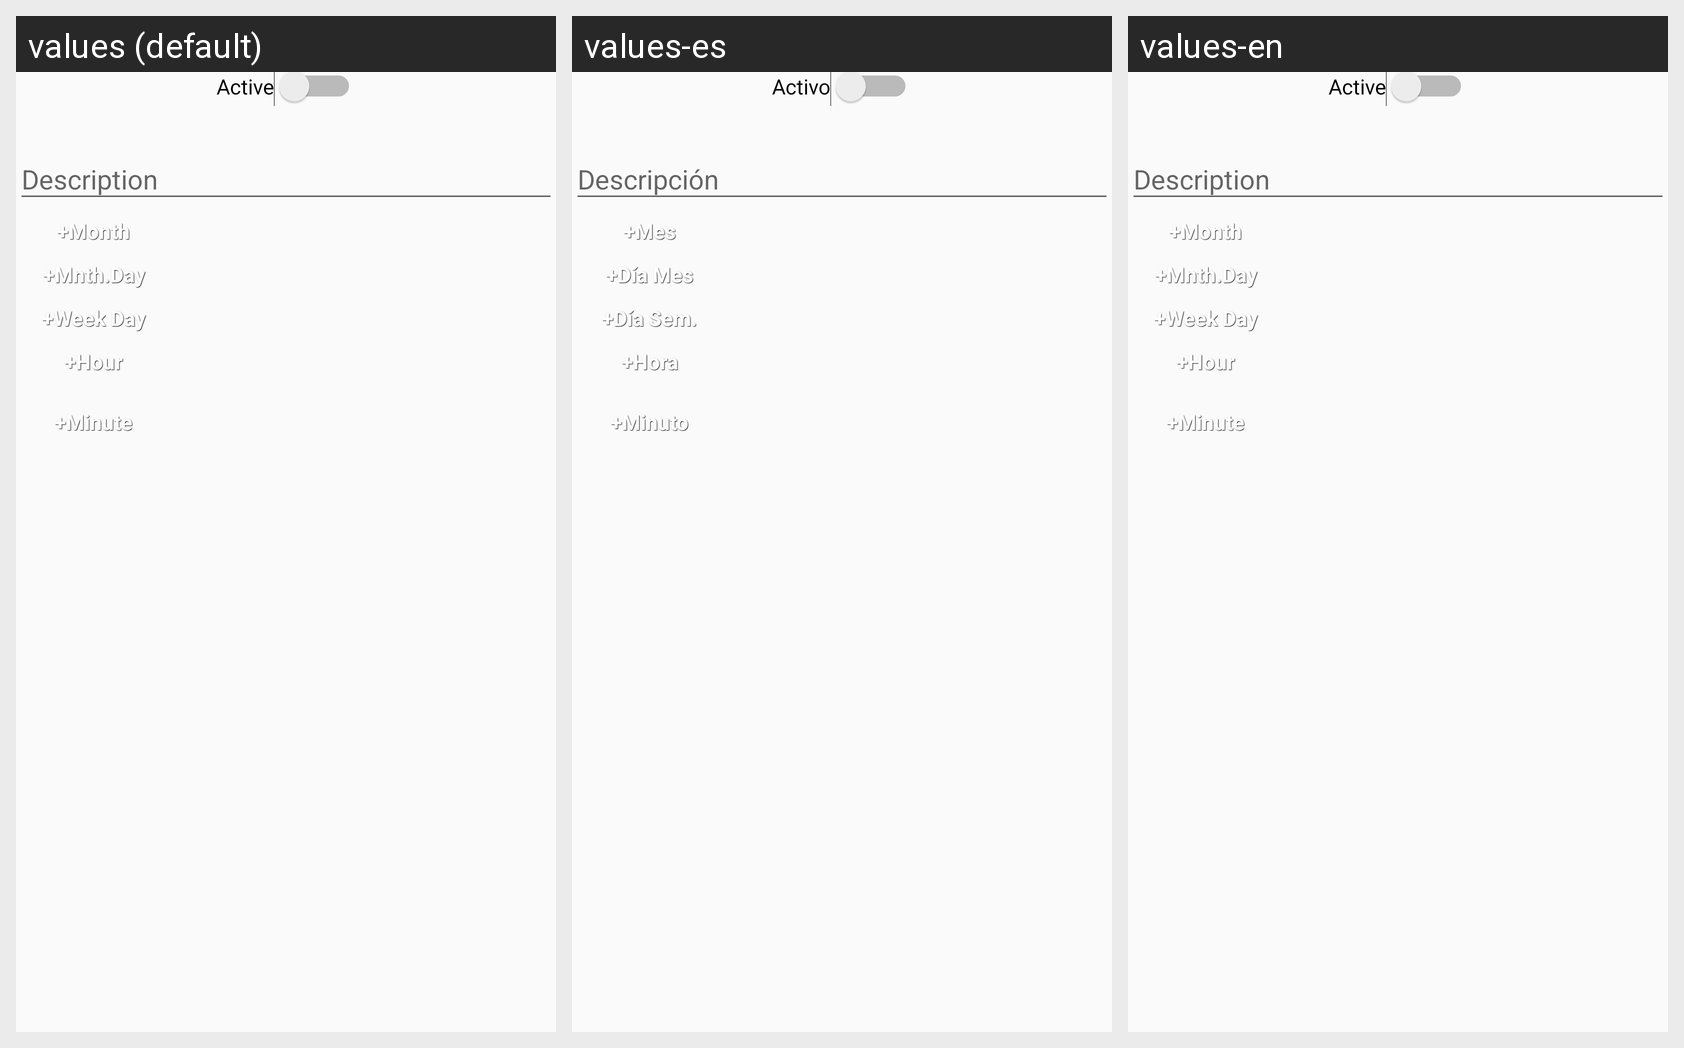

The same Android screen rendered under several of its app's locales, left to right. List the strings drawn on it with the default value and each locale's translation.
Android screen res/layout/act_aviso_edit_content.xml rendered under 3 locales, left to right: values (default), values-es, values-en. Device: Nexus 5 (rendered at 1080×1920; each locale shown at half size, 540×960, under a caption strip naming it); theme AppTheme.
Strings drawn on this screen, with the default value and each locale's value (text and hints the layout hard-codes, and strings that could not be matched under every locale, appear in the picture but are not listed):

activo
  values: Active
  values-es: Activo
  values-en: Active

mes
  values: +Month
  values-es: +Mes
  values-en: +Month

dia_mes
  values: +Mnth.Day
  values-es: +Día Mes
  values-en: +Mnth.Day

dia_semana
  values: +Week Day
  values-es: +Día Sem.
  values-en: +Week Day

hora
  values: +Hour
  values-es: +Hora
  values-en: +Hour

minuto
  values: +Minute
  values-es: +Minuto
  values-en: +Minute
